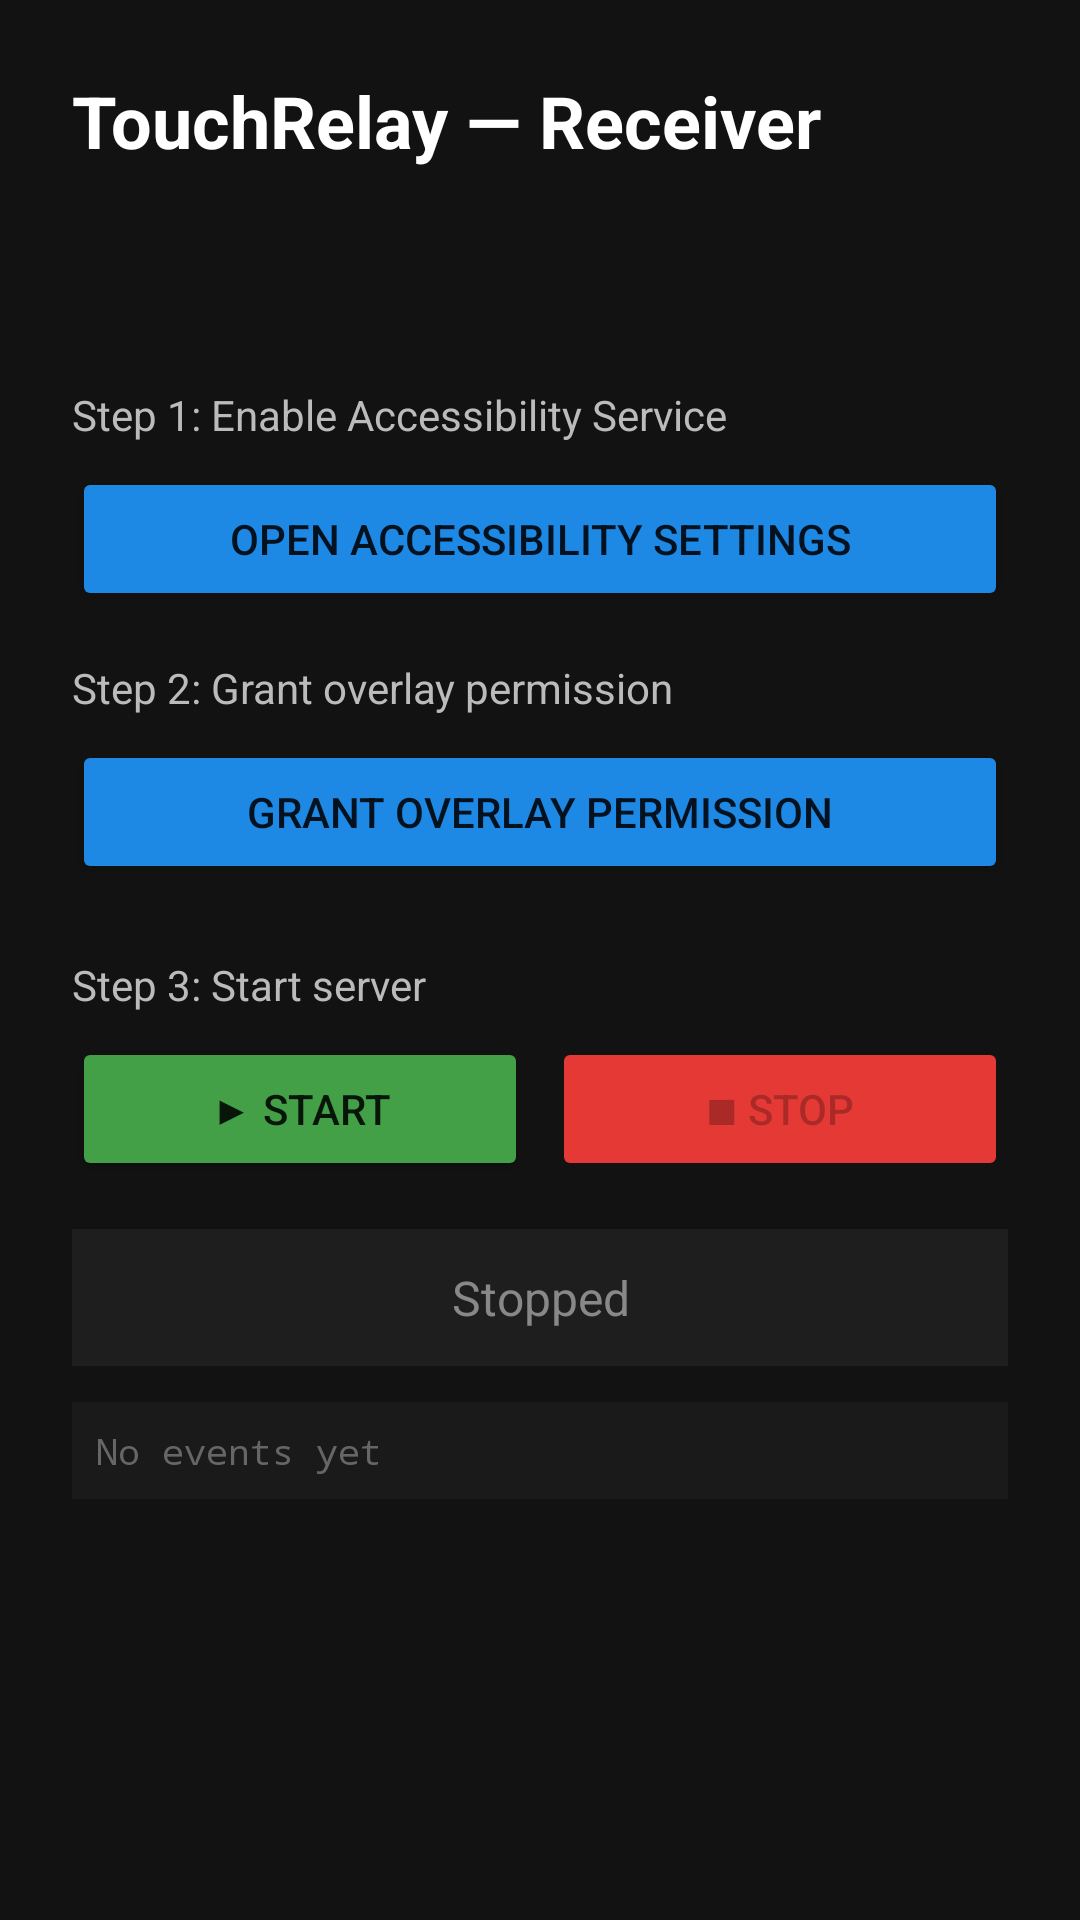

Write the Android layout XML for this screen, with the resource values it uses.
<!-- AndroidManifest.xml: application theme Theme.TouchRelay -->
<!-- res/layout/activity_receiver.xml -->
<?xml version="1.0" encoding="utf-8"?>
<ScrollView xmlns:android="http://schemas.android.com/apk/res/android"
    android:layout_width="match_parent"
    android:layout_height="match_parent"
    android:background="#121212">

    <LinearLayout
        android:layout_width="match_parent"
        android:layout_height="wrap_content"
        android:orientation="vertical"
        android:padding="24dp">

        <TextView
            android:layout_width="wrap_content"
            android:layout_height="wrap_content"
            android:text="TouchRelay — Receiver"
            android:textSize="24sp"
            android:textColor="#FFFFFF"
            android:textStyle="bold"
            android:layout_marginBottom="24dp"/>

        
        <TextView
            android:id="@+id/tv_ip"
            android:layout_width="wrap_content"
            android:layout_height="wrap_content"
            android:textColor="#4CAF50"
            android:textSize="18sp"
            android:layout_marginBottom="24dp"/>

        
        <TextView
            android:layout_width="wrap_content"
            android:layout_height="wrap_content"
            android:text="Step 1: Enable Accessibility Service"
            android:textColor="#BBBBBB"
            android:textSize="14sp"
            android:layout_marginBottom="8dp"/>

        <Button
            android:id="@+id/btn_accessibility"
            android:layout_width="match_parent"
            android:layout_height="wrap_content"
            android:text="Open Accessibility Settings"
            android:backgroundTint="#1E88E5"
            android:layout_marginBottom="16dp"/>

        
        <TextView
            android:layout_width="wrap_content"
            android:layout_height="wrap_content"
            android:text="Step 2: Grant overlay permission"
            android:textColor="#BBBBBB"
            android:textSize="14sp"
            android:layout_marginBottom="8dp"/>

        <Button
            android:id="@+id/btn_overlay"
            android:layout_width="match_parent"
            android:layout_height="wrap_content"
            android:text="Grant Overlay Permission"
            android:backgroundTint="#1E88E5"
            android:layout_marginBottom="24dp"/>

        
        <TextView
            android:layout_width="wrap_content"
            android:layout_height="wrap_content"
            android:text="Step 3: Start server"
            android:textColor="#BBBBBB"
            android:textSize="14sp"
            android:layout_marginBottom="8dp"/>

        <LinearLayout
            android:layout_width="match_parent"
            android:layout_height="wrap_content"
            android:orientation="horizontal"
            android:layout_marginBottom="16dp">

            <Button
                android:id="@+id/btn_start"
                android:layout_width="0dp"
                android:layout_height="wrap_content"
                android:layout_weight="1"
                android:text="▶ Start"
                android:backgroundTint="#43A047"
                android:layout_marginEnd="8dp"/>

            <Button
                android:id="@+id/btn_stop"
                android:layout_width="0dp"
                android:layout_height="wrap_content"
                android:layout_weight="1"
                android:text="■ Stop"
                android:backgroundTint="#E53935"
                android:enabled="false"/>
        </LinearLayout>

        
        <TextView
            android:id="@+id/tv_status"
            android:layout_width="match_parent"
            android:layout_height="wrap_content"
            android:text="Stopped"
            android:textColor="#888888"
            android:textSize="16sp"
            android:gravity="center"
            android:padding="12dp"
            android:background="#1E1E1E"
            android:layout_marginBottom="12dp"/>

        
        <TextView
            android:id="@+id/tv_log"
            android:layout_width="match_parent"
            android:layout_height="wrap_content"
            android:text="No events yet"
            android:textColor="#666666"
            android:textSize="12sp"
            android:fontFamily="monospace"
            android:padding="8dp"
            android:background="#1A1A1A"/>

    </LinearLayout>
</ScrollView>
<!-- resources referenced by this layout -->
<resources>
  <style name="Theme.TouchRelay" parent="Theme.MaterialComponents.DayNight.NoActionBar">
          <item name="colorPrimary">#1E88E5</item>
          <item name="colorPrimaryVariant">#1565C0</item>
          <item name="colorOnPrimary">#FFFFFF</item>
          <item name="android:windowBackground">#121212</item>
      </style>
</resources>
